Dataset: dataset (GitHub, burger1473/Ejercicios2022_VisionArtificial). Classes: manzana, naranja.

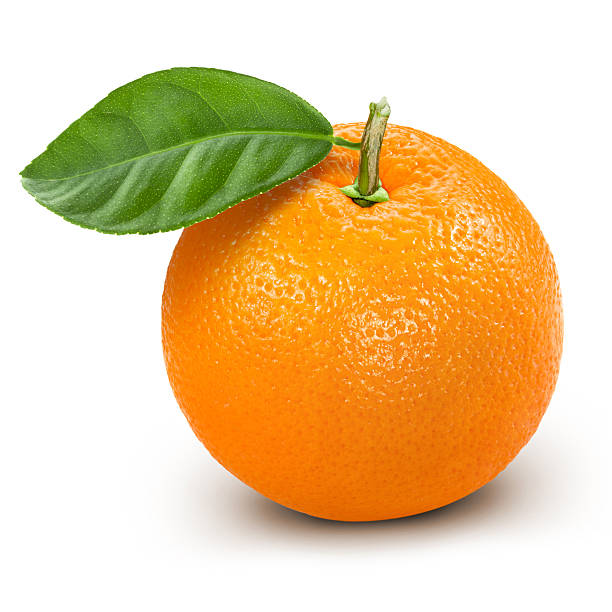
Label: naranja

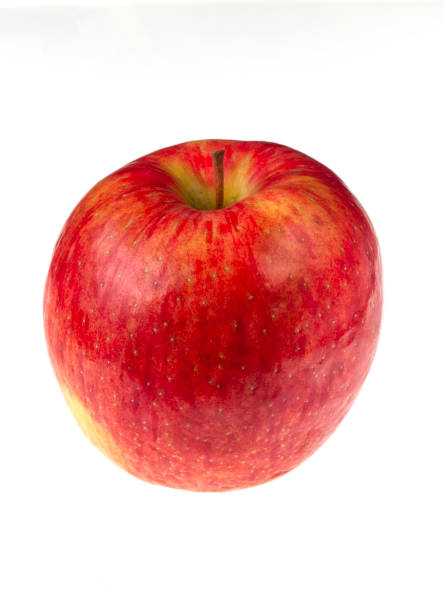
Label: manzana

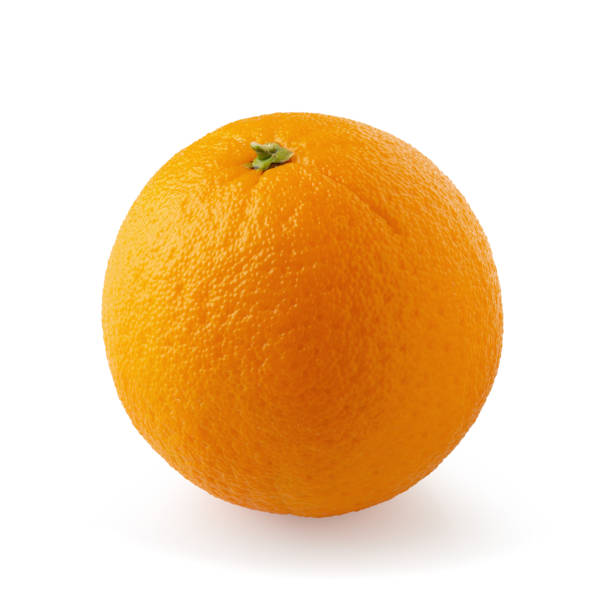
Label: naranja

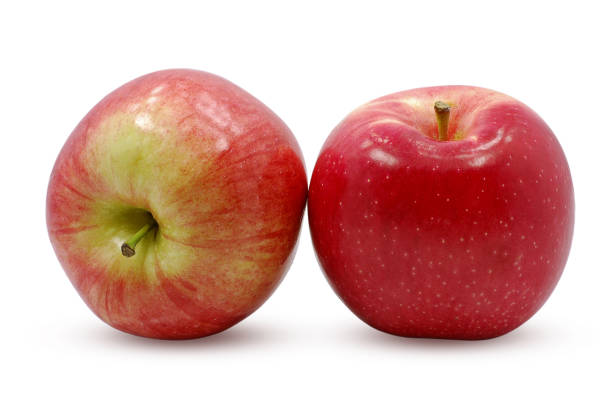
Label: manzana

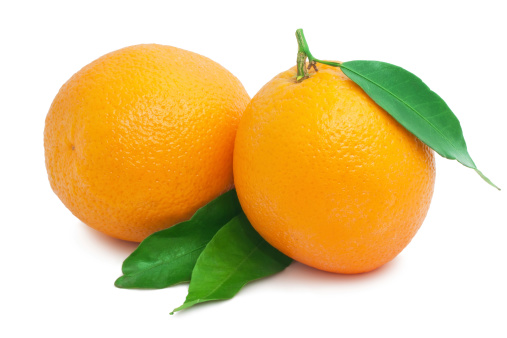
Label: naranja

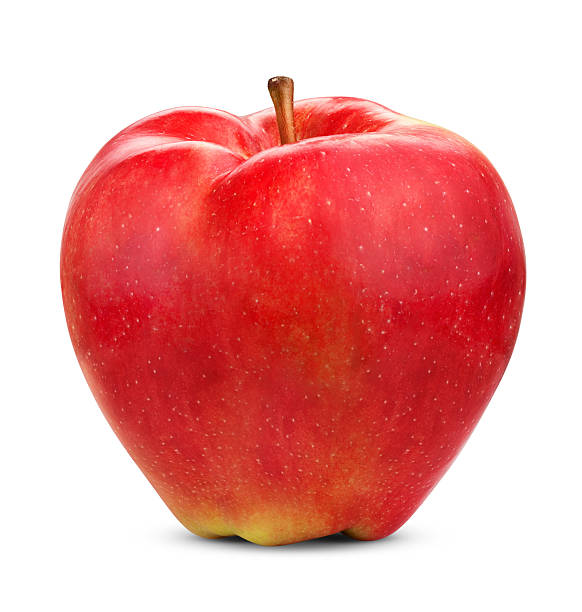
Label: manzana
